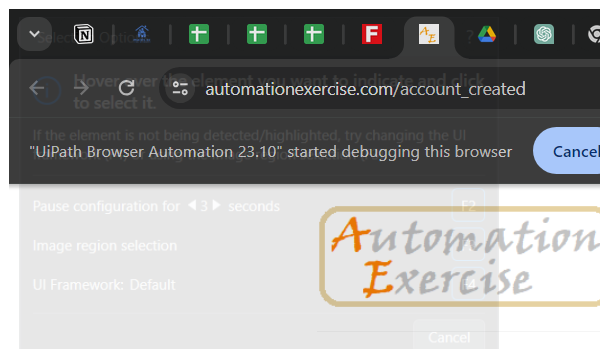
Task: Robotic Enterprise Framework
Workflow: AutomationExercise_ClickHome

Step 1 [try]: Attach Browser 'chrome.exe Automation' in window '*Automation Exercise*' (chrome.exe)

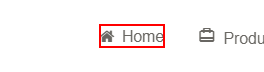
Step 2 [try]: click on the link 'Home'

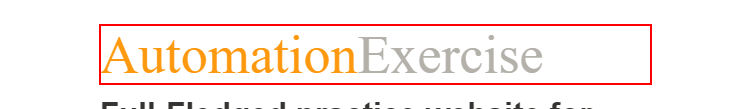
Step 3 [try]: find the heading 'Exercise' in window 'Automation Exercise' (chrome.exe)
